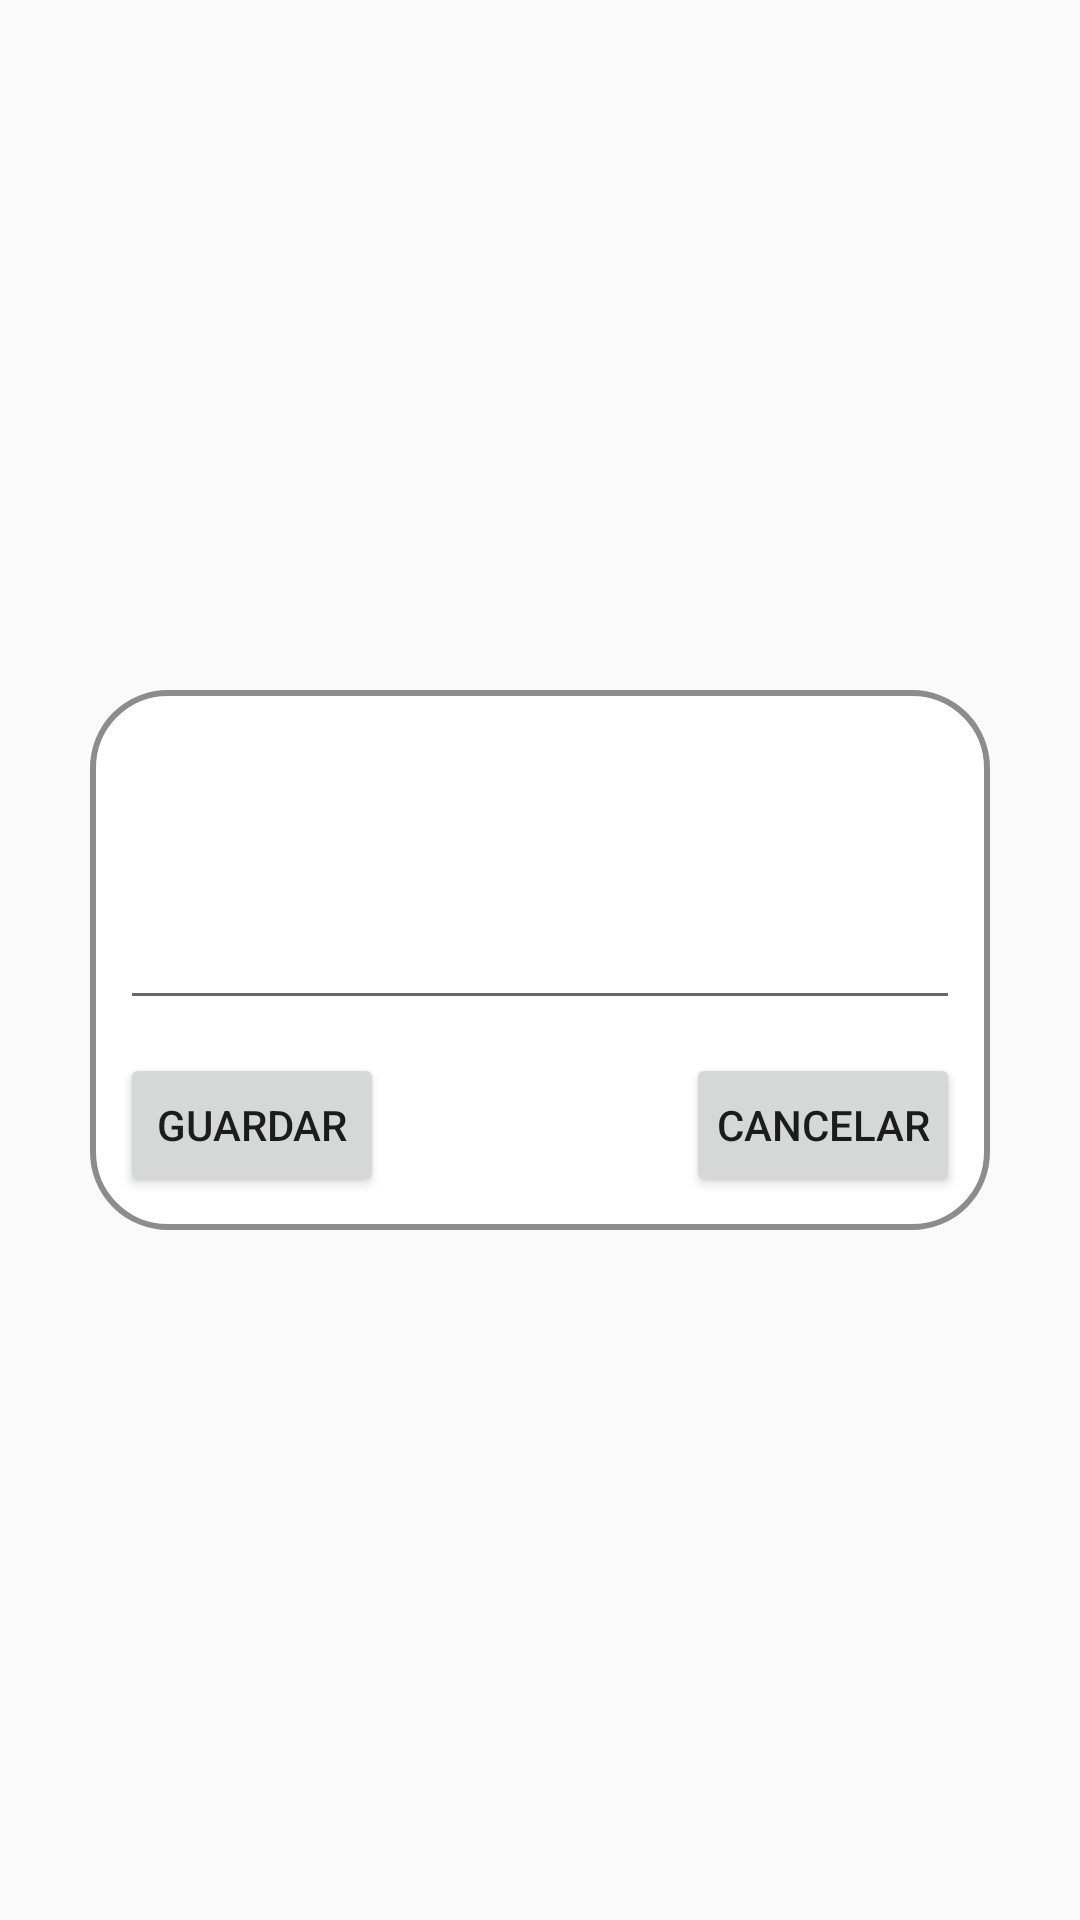

Android layout source for this screen:
<!-- AndroidManifest.xml: application theme AppTheme -->
<!-- res/layout/dialog_add_task.xml -->
<?xml version="1.0" encoding="utf-8"?>
<androidx.constraintlayout.widget.ConstraintLayout xmlns:android="http://schemas.android.com/apk/res/android"
    android:layout_width="match_parent"
    android:layout_height="match_parent"
    xmlns:app="http://schemas.android.com/apk/res-auto">

    <androidx.constraintlayout.widget.ConstraintLayout
        android:layout_width="0dp"
        android:layout_height="180dp"
        app:layout_constraintStart_toStartOf="parent"
        app:layout_constraintTop_toTopOf="parent"
        app:layout_constraintEnd_toEndOf="parent"
        app:layout_constraintBottom_toBottomOf="parent"
        android:background="@drawable/dialog_background"
        android:layout_marginStart="30dp"
        android:layout_marginEnd="30dp" >

        <EditText android:id="@+id/txt_task_description"
            android:layout_width="0dp"
            android:layout_height="100dp"
            android:layout_margin="10dp"
            app:layout_constraintStart_toStartOf="parent"
            app:layout_constraintEnd_toEndOf="parent"
            app:layout_constraintTop_toTopOf="parent"/>

        <Button android:id="@+id/btn_add_task"
            android:layout_width="wrap_content"
            android:layout_height="wrap_content"
            android:text="Guardar"
            app:layout_constraintStart_toStartOf="parent"
            app:layout_constraintTop_toBottomOf="@id/txt_task_description"
            app:layout_constraintBottom_toBottomOf="parent"
            android:padding="10dp"
            android:layout_marginStart="10dp"/>

        <Button android:id="@+id/btn_cancel_add"
            android:layout_width="wrap_content"
            android:layout_height="wrap_content"
            android:text="Cancelar"
            app:layout_constraintEnd_toEndOf="parent"
            app:layout_constraintTop_toBottomOf="@id/txt_task_description"
            app:layout_constraintBottom_toBottomOf="parent"
            android:padding="10dp"
            android:layout_marginEnd="10dp"/>


    </androidx.constraintlayout.widget.ConstraintLayout>

</androidx.constraintlayout.widget.ConstraintLayout>
<!-- resources referenced by this layout -->
<resources>
  <!-- drawable dialog_background (drawable) -->
  <?xml version="1.0" encoding="utf-8"?>
  <shape xmlns:android="http://schemas.android.com/apk/res/android"
      android:shape="rectangle">
  
      <solid android:color="@color/white" />
      <corners android:radius="25dp" />
      <stroke android:color="@color/gray" android:width="2dp" />
  
  </shape>
  <style name="AppTheme" parent="Theme.AppCompat.Light.DarkActionBar">
          
          <item name="colorPrimary">@color/colorPrimary</item>
          <item name="colorPrimaryDark">@color/colorPrimaryDark</item>
          <item name="colorAccent">@color/colorAccent</item>
      </style>
  <color name="white">#FFFFFF</color>
  <color name="gray">#8C8C8C</color>
  <color name="colorPrimary">#3498DB</color>
  <color name="colorPrimaryDark">#2874A6</color>
  <color name="colorAccent">#CB4335</color>
</resources>
